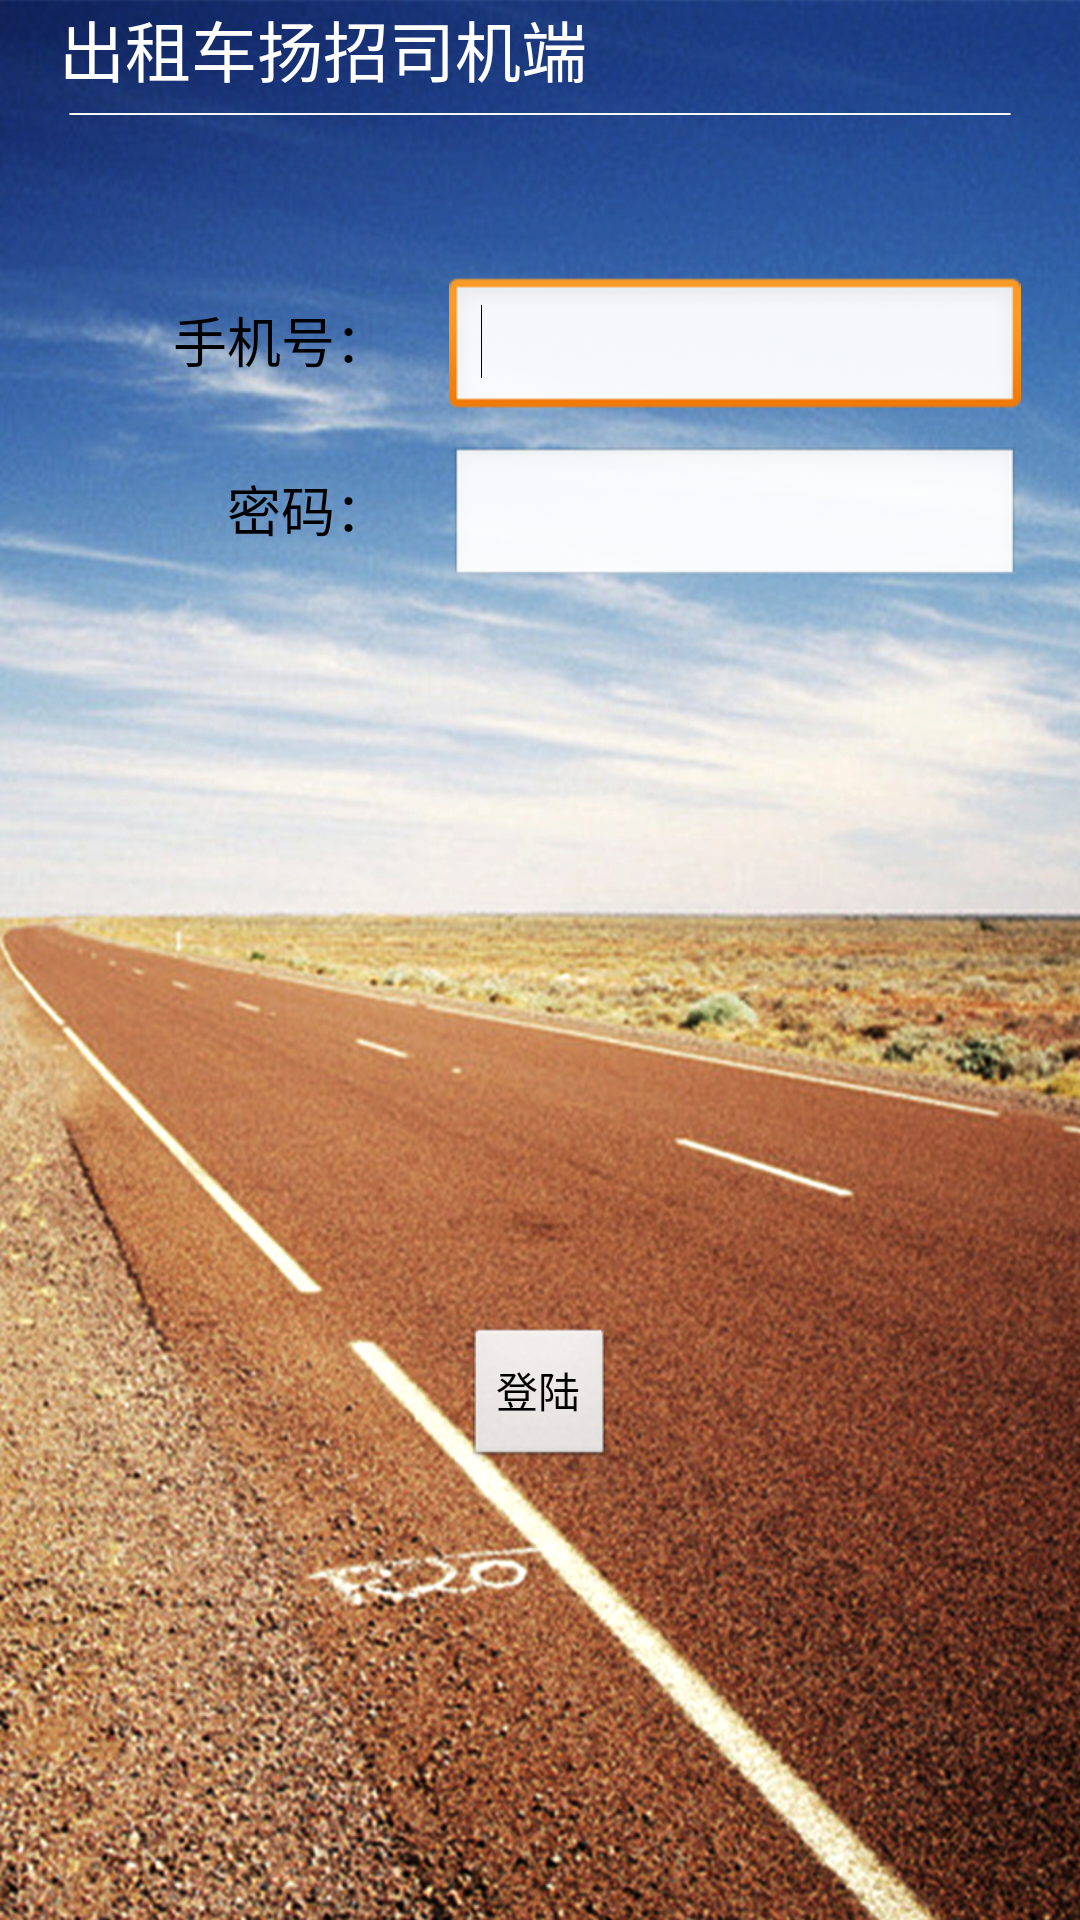

This screen was rendered from an Android layout file. Write that file and the resources it references.
<!-- AndroidManifest.xml: application theme AppTheme -->
<!-- res/layout/activity_login.xml -->
<?xml version="1.0" encoding="utf-8"?>
<RelativeLayout xmlns:android="http://schemas.android.com/apk/res/android"
    xmlns:tools="http://schemas.android.com/tools"
    android:layout_width="match_parent"
    android:layout_height="match_parent"
    android:background="@drawable/bg"
    android:paddingBottom="@dimen/activity_vertical_margin"
    android:paddingLeft="@dimen/activity_horizontal_margin"
    android:paddingRight="@dimen/activity_horizontal_margin"
    android:paddingTop="@dimen/activity_vertical_margin"
    tools:context=".LoginActivity" >

	<TextView
	    android:id="@+id/textView1"
	    android:layout_width="wrap_content"
	    android:layout_height="wrap_content"
	    android:layout_alignParentLeft="true"
	    android:layout_alignParentTop="true"
	    android:layout_marginLeft="20dp"
	    android:text="出租车扬招司机端"
	    android:textAppearance="?android:attr/textAppearanceLarge"
	    android:textColor="#ffffffff" />

	<ImageView
	    android:id="@+id/imageView1"
	    android:layout_width="wrap_content"
	    android:layout_height="wrap_content"
	    android:layout_alignParentLeft="true"
	    android:layout_alignParentRight="true"
	    android:layout_below="@id/textView1"
	    android:layout_marginTop="5dp"
	    android:src="@drawable/line" />


    <TextView
        android:id="@+id/phoneNumText"
        android:layout_width="100dp"
        android:layout_height="wrap_content"
        android:layout_alignParentLeft="true"
        android:layout_alignParentTop="true"
        android:layout_marginLeft="30dp"
        android:layout_marginTop="100dp"
        android:gravity="right"
        android:text="手机号："
        android:textAppearance="?android:attr/textAppearanceMedium" />

    <TextView
        android:id="@+id/loginPasswordText"
        android:layout_width="100dp"
        android:layout_height="wrap_content"
        android:layout_alignLeft="@id/phoneNumText"
        android:layout_alignRight="@id/phoneNumText"
        android:layout_below="@id/phoneNumText"
        android:layout_marginTop="30dp"
        android:gravity="right"
        android:text="密码："
        android:textAppearance="?android:attr/textAppearanceMedium" />

    <EditText
        android:id="@+id/loginPhoneInput"
        android:layout_width="wrap_content"
        android:layout_height="wrap_content"
        android:layout_alignBaseline="@id/phoneNumText"
        android:layout_marginLeft="20dp"
        android:layout_marginRight="20dp"
        android:layout_toRightOf="@id/phoneNumText"
        android:ems="10" >

        <requestFocus />
    </EditText>

    <EditText
        android:id="@+id/startDateInput"
        android:layout_width="wrap_content"
        android:layout_height="wrap_content"
        android:layout_alignBaseline="@+id/loginPasswordText"
        android:layout_alignBottom="@+id/loginPasswordText"
        android:layout_alignLeft="@+id/loginPhoneInput"
        android:layout_alignRight="@+id/loginPhoneInput"
        android:ems="10"
        android:inputType="textPassword" />

    <Button
        android:id="@+id/loginbtn"
        android:layout_width="wrap_content"
        android:layout_height="wrap_content"
        android:layout_alignParentBottom="true"
        android:layout_centerHorizontal="true"
        android:layout_marginBottom="150dp"
        android:text="登陆" />

</RelativeLayout>
<!-- resources referenced by this layout -->
<resources>
  <!-- drawable bg: jpg bitmap (drawable-hdpi, 752374 bytes) -->
  <!-- drawable line: png bitmap (drawable-hdpi, 2826 bytes) -->
  <style name="AppTheme" parent="AppBaseTheme">
          
  	</style>
  <style name="AppBaseTheme" parent="android:Theme.Light">
          
      </style>
</resources>
